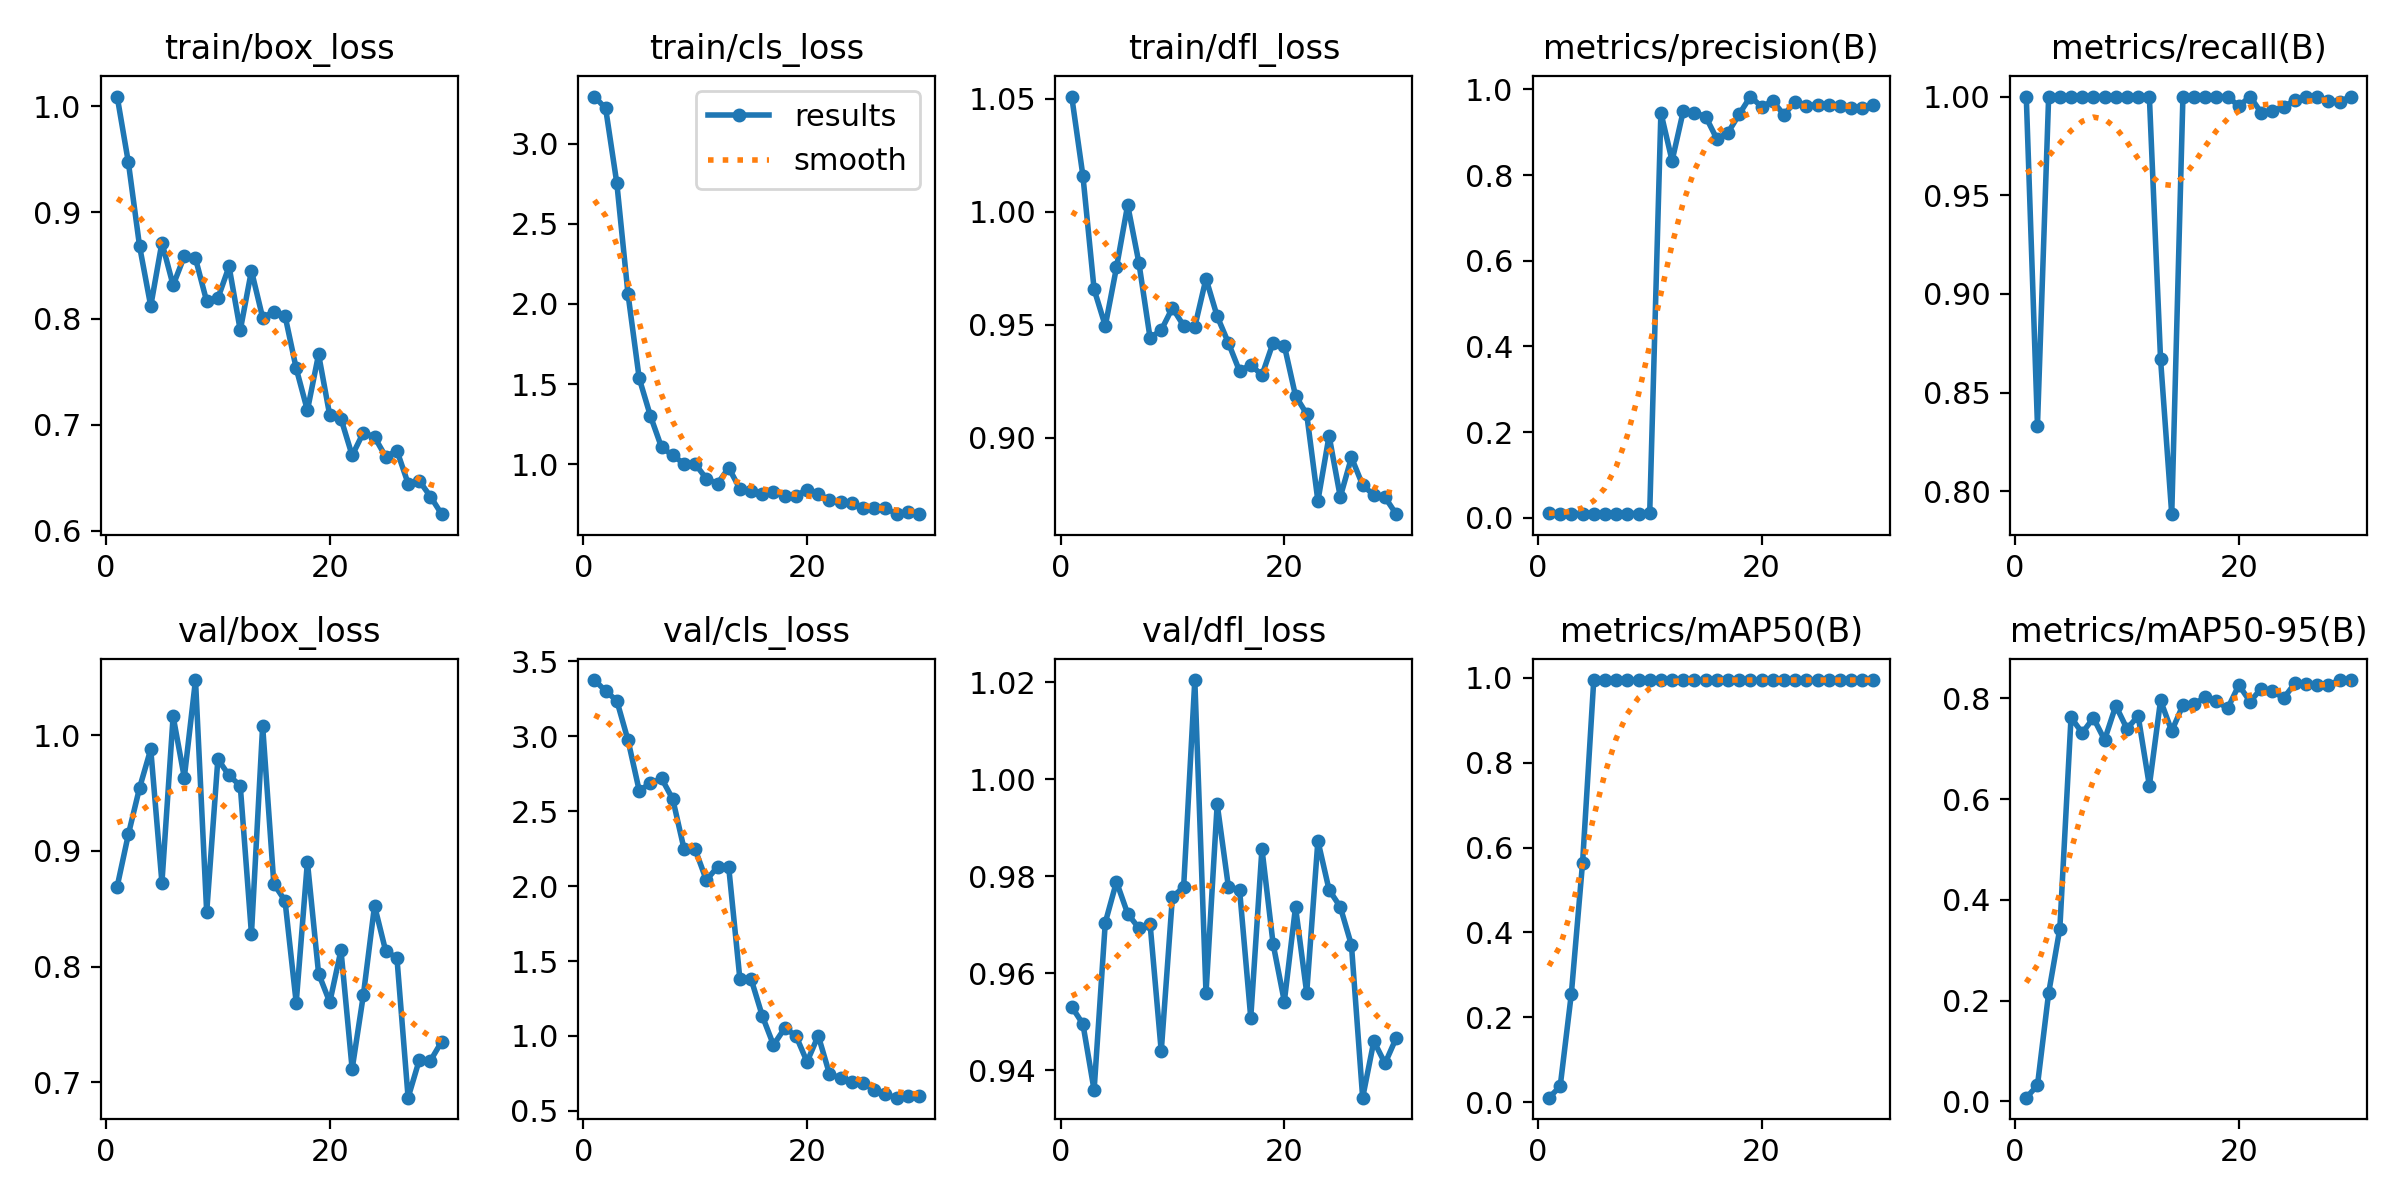

The table this chart was drawn from, first rows:
epoch, time, train/box_loss, train/cls_loss, train/dfl_loss, metrics/precision(B), metrics/recall(B), metrics/mAP50(B), metrics/mAP50-95(B), val/box_loss, val/cls_loss, val/dfl_loss, lr/pg0, lr/pg1, lr/pg2
1, 6.298, 1.009, 3.296, 1.051, 0.00991, 1, 0.01058, 0.00729, 0.8692, 3.375, 0.9531, 0.0946, 0.0006, 0.0006
2, 8.304, 0.9473, 3.222, 1.016, 0.0083, 0.8333, 0.03711, 0.03177, 0.9143, 3.302, 0.9496, 0.08826, 0.001257, 0.001257
3, 10.34, 0.8684, 2.755, 0.9656, 0.00977, 1, 0.2561, 0.215, 0.9544, 3.238, 0.9359, 0.08187, 0.001868, 0.001868
4, 12.33, 0.8118, 2.062, 0.9494, 0.00985, 1, 0.5641, 0.3431, 0.9879, 2.974, 0.9704, 0.07543, 0.002433, 0.002433
5, 14.6, 0.8716, 1.536, 0.9753, 0.00986, 1, 0.995, 0.7622, 0.8726, 2.638, 0.9789, 0.06895, 0.002951, 0.002951
6, 16.9, 0.8313, 1.301, 1.003, 0.00987, 1, 0.995, 0.7316, 1.016, 2.685, 0.9723, 0.06242, 0.003423, 0.003423
7, 19.22, 0.8588, 1.104, 0.9775, 0.00977, 1, 0.995, 0.7612, 0.9634, 2.719, 0.9693, 0.05585, 0.00385, 0.00385
8, 21.55, 0.8566, 1.055, 0.9442, 0.00983, 1, 0.995, 0.7177, 1.048, 2.58, 0.9702, 0.04923, 0.004229, 0.004229
9, 23.92, 0.8163, 1.001, 0.9475, 0.00987, 1, 0.995, 0.7856, 0.847, 2.251, 0.9439, 0.04256, 0.004563, 0.004563
10, 26.31, 0.8192, 1.001, 0.9574, 0.01035, 1, 0.995, 0.7398, 0.9794, 2.246, 0.9758, 0.03585, 0.004851, 0.004851
11, 28.69, 0.8491, 0.9088, 0.9495, 0.9456, 1, 0.995, 0.7652, 0.9652, 2.04, 0.9777, 0.02909, 0.005092, 0.005092
12, 31.1, 0.7889, 0.8775, 0.949, 0.8332, 1, 0.995, 0.6268, 0.9563, 2.129, 1.02, 0.02229, 0.005287, 0.005287
13, 33.48, 0.8451, 0.9769, 0.9703, 0.9494, 0.867, 0.995, 0.7961, 0.8284, 2.126, 0.9559, 0.01544, 0.005436, 0.005436
14, 35.88, 0.8009, 0.8452, 0.9537, 0.9454, 0.7884, 0.995, 0.7353, 1.008, 1.378, 0.9949, 0.008539, 0.005539, 0.005539
15, 38.28, 0.8065, 0.8336, 0.9419, 0.9366, 1, 0.995, 0.7867, 0.8716, 1.38, 0.9778, 0.00538, 0.00538, 0.00538
16, 40.69, 0.8027, 0.8159, 0.9294, 0.8844, 1, 0.995, 0.7887, 0.8569, 1.134, 0.9772, 0.00505, 0.00505, 0.00505
17, 43.07, 0.7531, 0.8235, 0.9323, 0.8991, 1, 0.995, 0.8028, 0.7688, 0.9398, 0.9508, 0.00472, 0.00472, 0.00472
18, 45.48, 0.7135, 0.8016, 0.9275, 0.9421, 1, 0.995, 0.7944, 0.8906, 1.052, 0.9857, 0.00439, 0.00439, 0.00439
19, 47.86, 0.7663, 0.8008, 0.942, 0.9833, 1, 0.995, 0.7805, 0.7941, 1.003, 0.966, 0.00406, 0.00406, 0.00406
20, 50.28, 0.7087, 0.8408, 0.9407, 0.9595, 0.9951, 0.995, 0.8265, 0.7692, 0.8276, 0.9542, 0.00373, 0.00373, 0.00373
21, 89.04, 0.7057, 0.8145, 0.9185, 0.9727, 1, 0.995, 0.7938, 0.8142, 1.002, 0.9736, 0.0034, 0.0034, 0.0034
22, 91.47, 0.671, 0.7745, 0.9104, 0.9406, 0.9918, 0.995, 0.8197, 0.7116, 0.7479, 0.956, 0.00307, 0.00307, 0.00307
23, 93.92, 0.6926, 0.7631, 0.8719, 0.9714, 0.9929, 0.995, 0.8153, 0.7753, 0.7185, 0.9873, 0.00274, 0.00274, 0.00274
24, 96.47, 0.6884, 0.7545, 0.9008, 0.9621, 0.9949, 0.995, 0.8005, 0.8527, 0.6959, 0.9772, 0.00241, 0.00241, 0.00241
25, 98.94, 0.6698, 0.7236, 0.8737, 0.9645, 0.9981, 0.995, 0.8298, 0.8134, 0.683, 0.9737, 0.00208, 0.00208, 0.00208
26, 101.6, 0.6756, 0.7277, 0.8911, 0.9639, 1, 0.995, 0.8281, 0.8077, 0.6427, 0.9658, 0.00175, 0.00175, 0.00175
27, 104.2, 0.6446, 0.724, 0.8789, 0.9602, 1, 0.995, 0.8265, 0.6868, 0.6099, 0.9344, 0.00142, 0.00142, 0.00142
28, 106.9, 0.6471, 0.689, 0.8745, 0.9565, 0.9979, 0.995, 0.8265, 0.7194, 0.5883, 0.946, 0.00109, 0.00109, 0.00109
29, 109.9, 0.6323, 0.7003, 0.8735, 0.9566, 0.9974, 0.995, 0.8361, 0.7188, 0.6027, 0.9414, 0.00076, 0.00076, 0.00076
30, 112.4, 0.6157, 0.687, 0.866, 0.9625, 1, 0.995, 0.8365, 0.7352, 0.5962, 0.9467, 0.00043, 0.00043, 0.00043
